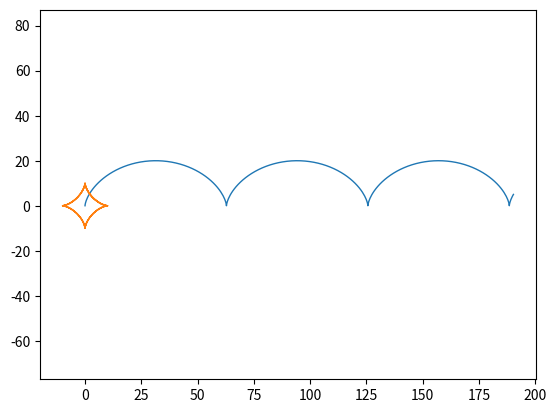

Write Python code to recreate this figure.
import matplotlib.pyplot as plt
import numpy as np

def cycloida(r):
    p=np.arange(0,20,0.1)    
    x=r*(p-np.sin(p))
    y=r*(1-np.cos(p))
    plt.plot(x,y,ls='-',lw=1)
    plt.axis('equal')
    plt.savefig('task_1_1_1.png')
def astroida(r):
    p=np.arange(0,20,0.1)
    x=r*np.cos(p)**3
    y=r*np.sin(p)**3
    plt.plot(x,y,ls='-',lw=1)
    plt.axis('equal')
    plt.savefig('task_1_1_2.png')
if __name__=='__main__':
    cycloida(10)
    astroida(10)
